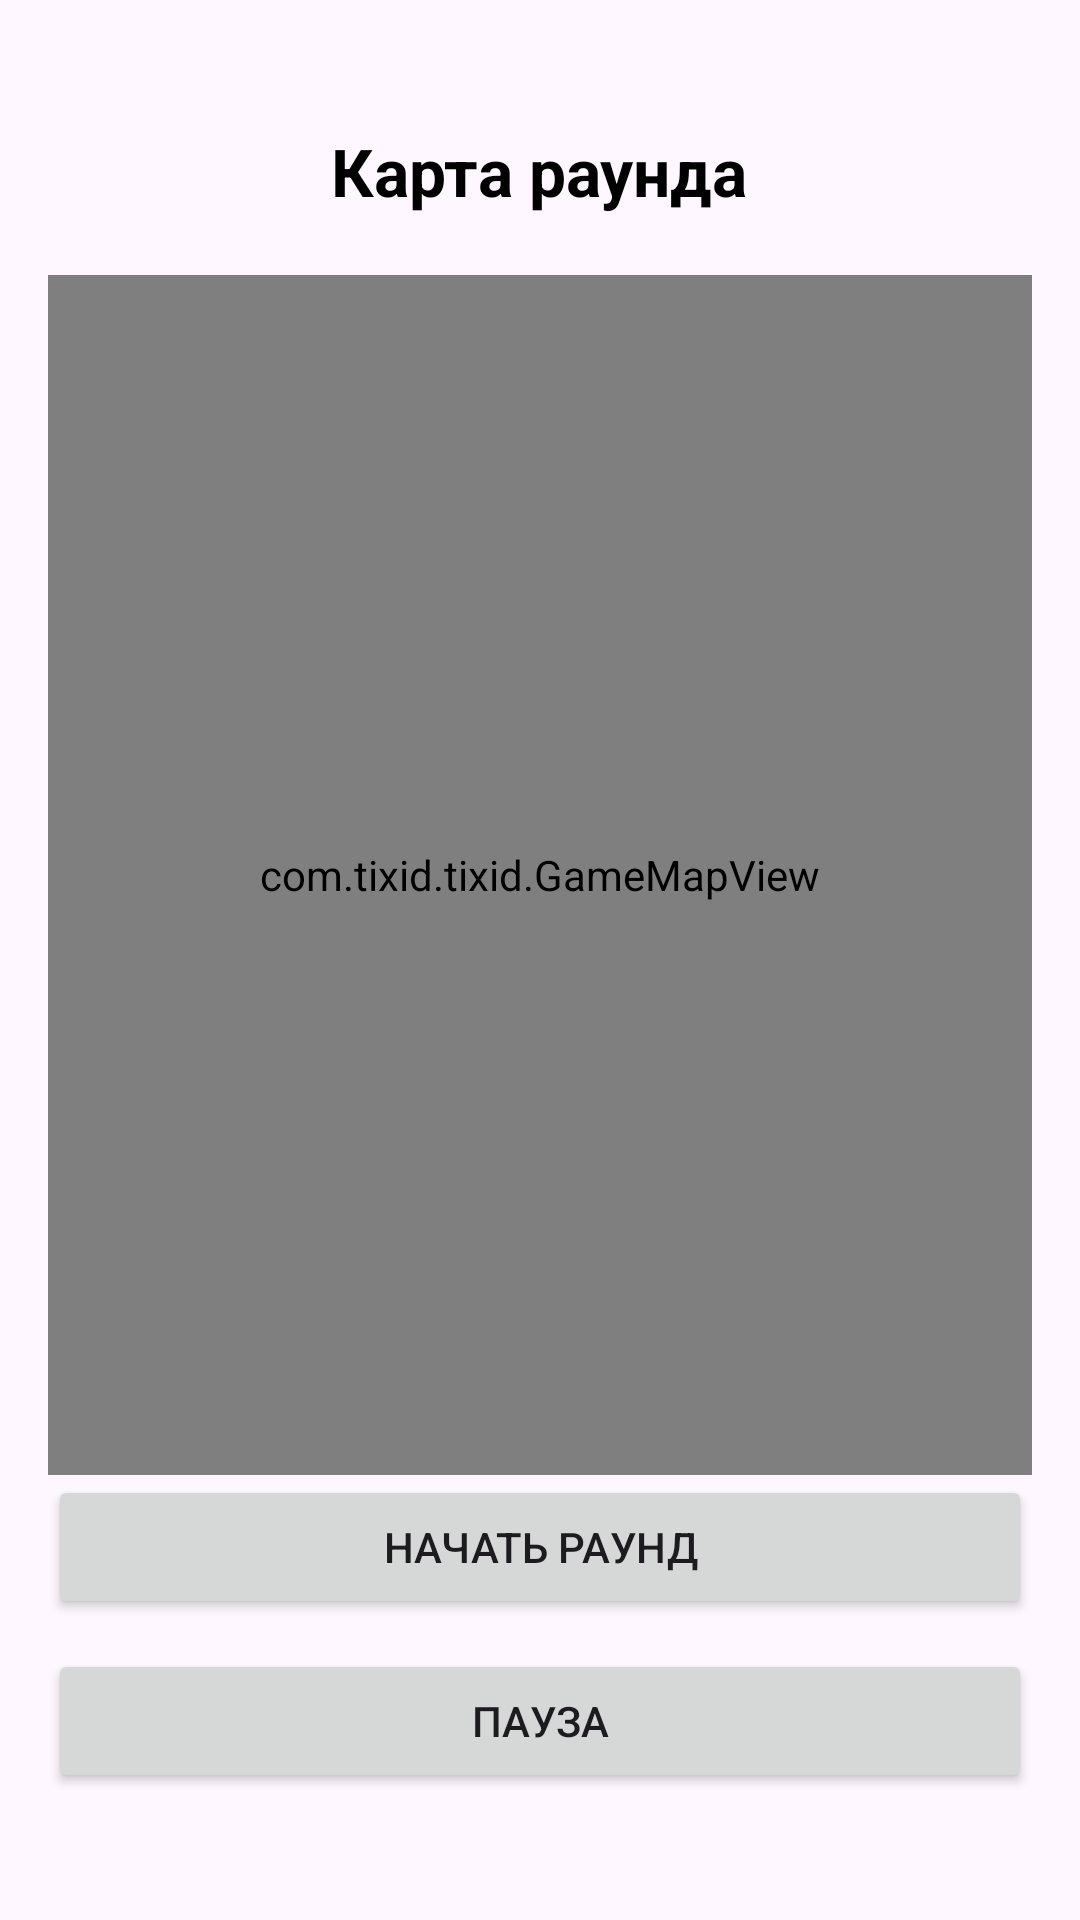

Reconstruct the res/layout file that produces this screen, plus the resources it refers to.
<!-- AndroidManifest.xml: application theme Theme.Tixid -->
<!-- res/layout/activity_game_map.xml -->
<?xml version="1.0" encoding="utf-8"?>

<LinearLayout
    xmlns:android="http://schemas.android.com/apk/res/android"
    android:layout_width="match_parent"
    android:layout_height="match_parent"
    android:orientation="vertical"
    android:gravity="center"
    android:padding="16dp">

    <TextView
        android:layout_width="wrap_content"
        android:layout_height="wrap_content"
        android:text="Карта раунда"
        android:textColor="@android:color/black"
        android:textSize="22sp"
        android:textStyle="bold"
        android:layout_marginBottom="20dp"/>

    <com.tixid.tixid.GameMapView
        android:id="@+id/game_map"
        android:layout_width="match_parent"
        android:layout_height="400dp"
        android:background="@android:color/black"/>

    <Button
        android:id="@+id/btn_start_round"
        android:layout_width="match_parent"
        android:layout_height="wrap_content"
        android:text="Начать раунд"/>
    <Button
        android:id="@+id/btn_pause"
        android:layout_width="match_parent"
        android:layout_height="wrap_content"
        android:text="Пауза"
        android:layout_marginTop="10dp"/>

</LinearLayout>
<!-- resources referenced by this layout -->
<resources>
  <style name="Theme.Tixid" parent="Base.Theme.Tixid" />
  <style name="Base.Theme.Tixid" parent="Theme.Material3.DayNight.NoActionBar">
          
          
      </style>
</resources>
